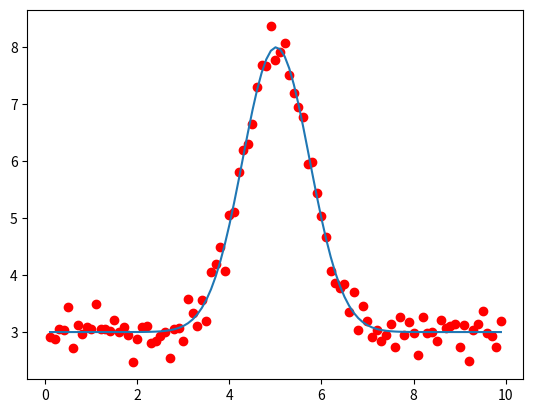

Recreate this plot in Python. (Note: this script raises an exception after producing the figure.)
# simple script to fit a Gaussian to fake data

from scipy.optimize import curve_fit
import numpy as np
import matplotlib.pyplot as plt

# Gaussian function
def gaussian(x, a, b, c, d):
    val = d + (a * np.exp(-(x - b)**2 / c**2))
    return val

# number of iterations
nit=1000

# array to store the result of each iteration
result = np.zeros(nit)

# fake x-data
x = np.arange(0.1,10.,0.1)

plt.ion()
plt.clf()

for i in range(0, nit):

    # fake y-data
	y = gaussian(x,5.,5.,1.,2.)+np.random.normal(1.,0.2,x.size)

    # fit the data
	popt, pcov = curve_fit(gaussian, x, y, p0=[5.,5.,1.,3.])

    # fitted model
	z=gaussian(x,popt[0],popt[1],popt[2],popt[3])

    # save the fitted center of the gaussian
	result[i] = popt[1]
	
	plt.plot(x,y,'or')
	plt.plot(x,z)
	plt.draw()
	raw_input(':')
	plt.clf()
	
# plot a histogram of fitted centers of the gaussian
plt.hist(result,bins=20)

